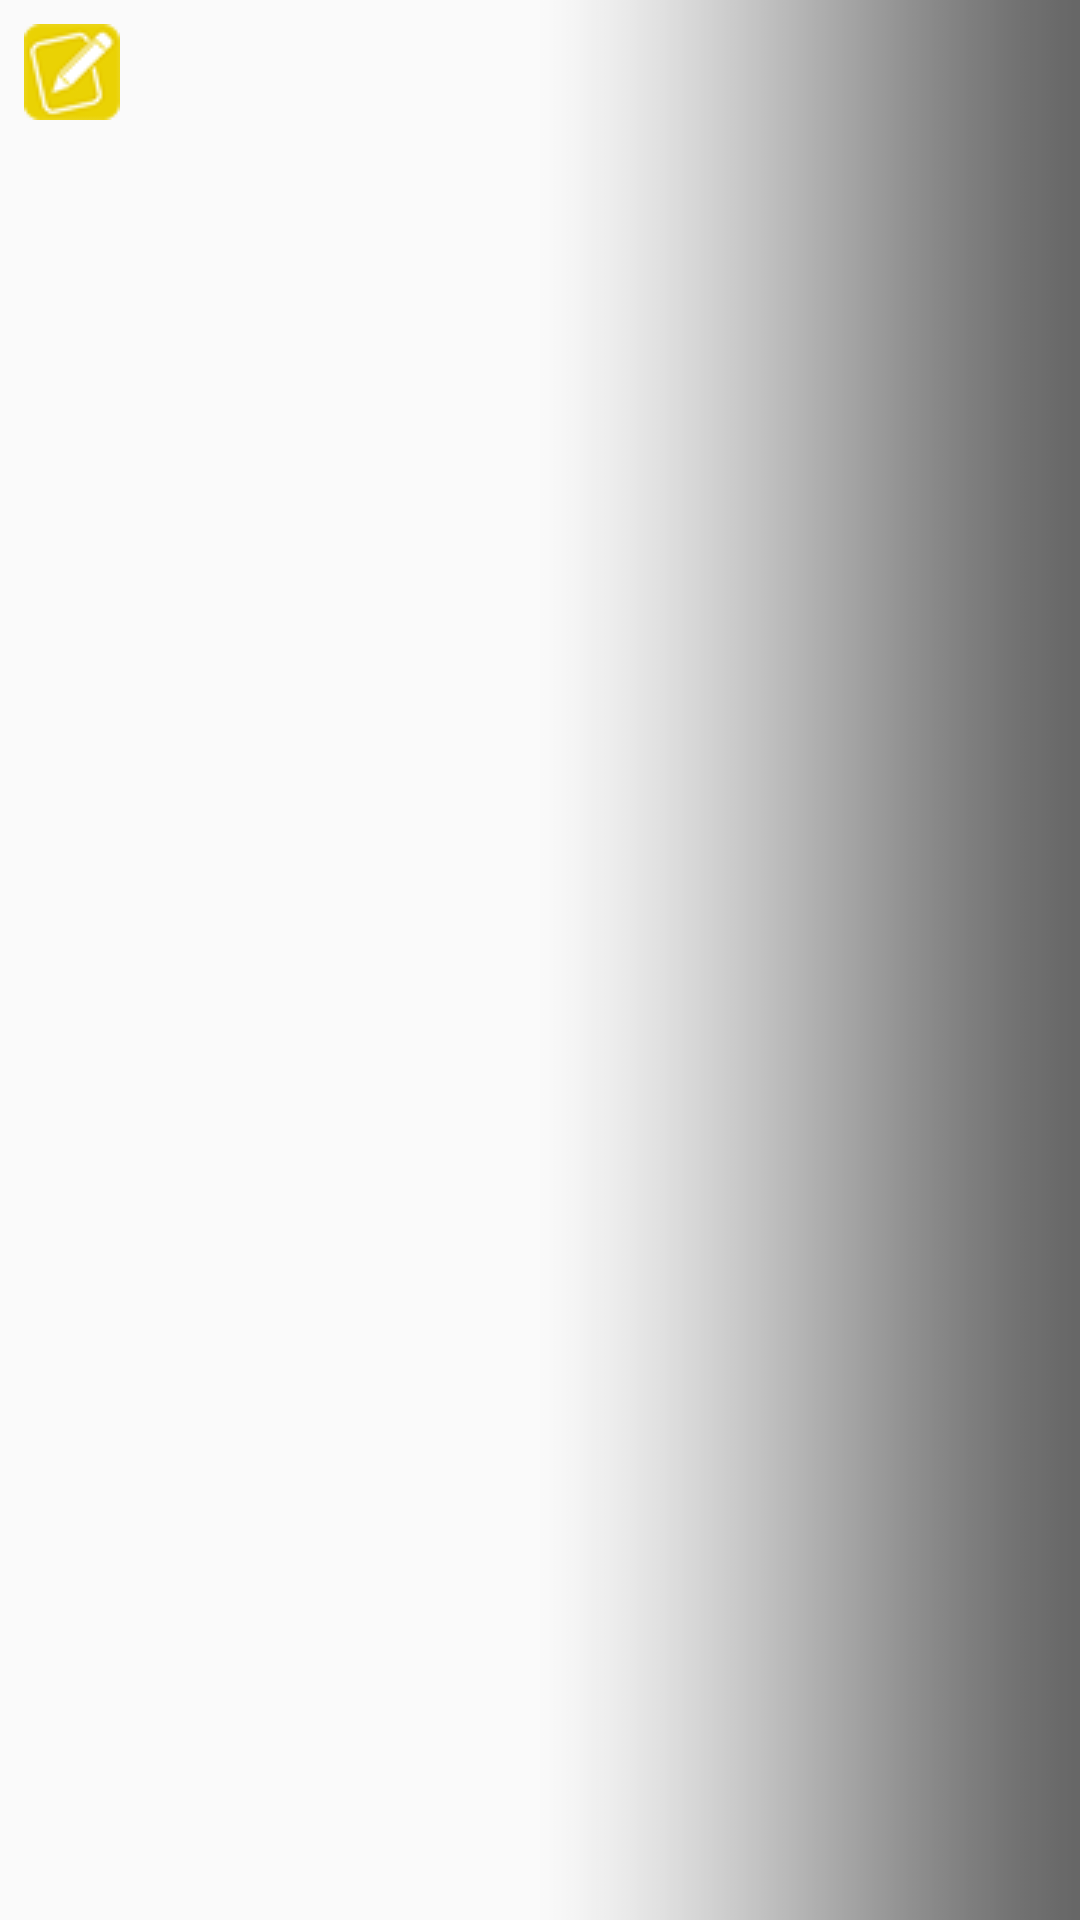

Reconstruct the res/layout file that produces this screen, plus the resources it refers to.
<!-- AndroidManifest.xml: application theme AppTheme -->
<!-- res/layout/activity_pega_linha.xml -->
<?xml version="1.0" encoding="utf-8"?>
<FrameLayout
    xmlns:android="http://schemas.android.com/apk/res/android"
    xmlns:app="http://schemas.android.com/apk/res-auto"
    xmlns:tools="http://schemas.android.com/tools"
    android:layout_width="match_parent"
    android:layout_height="match_parent"
    android:fitsSystemWindows="true">


    <LinearLayout
        android:layout_width="match_parent"
        android:layout_height="match_parent"
        android:orientation="vertical">

        <LinearLayout
            android:layout_width="match_parent"
            android:layout_height="wrap_content"
            android:orientation="horizontal">

            <ImageButton
                android:id="@+id/btnEnd"
                android:layout_width="wrap_content"
                android:layout_height="wrap_content"
                android:layout_marginBottom="8dp"
                android:layout_marginLeft="8dp"
                android:layout_marginRight="8dp"
                android:layout_marginTop="8dp"
                android:background="@color/transp"
                android:onClick="btnEnd"
                app:srcCompat="@drawable/editar" />

            <TextView
                android:id="@+id/txtEnd"
                android:layout_width="wrap_content"
                android:layout_height="match_parent"
                android:gravity="center_vertical"
                android:textSize="18dp" />

            <LinearLayout
                android:layout_width="match_parent"
                android:layout_height="match_parent"
                android:layout_gravity="center_vertical"
                android:gravity="center_vertical"
                android:orientation="horizontal">

                <EditText
                    android:id="@+id/edtEnd"
                    android:layout_width="match_parent"
                    android:layout_height="wrap_content"
                    android:layout_weight="1"
                    android:ems="10"
                    android:inputType="textPersonName"
                    android:visibility="gone" />
            </LinearLayout>

        </LinearLayout>

        <android.support.v7.widget.RecyclerView
            android:id="@+id/rcv_pega_linha"
            android:layout_width="match_parent"
            android:layout_height="match_parent"
            tools:listitem="@layout/item_lista_pega_linha" />
    </LinearLayout>

    <LinearLayout
        android:id="@+id/layBotsPL"
        android:layout_width="match_parent"
        android:layout_height="match_parent"
        android:orientation="horizontal">

        <ImageButton
            android:id="@+id/btnEsqPL"
            android:layout_width="match_parent"
            android:layout_height="match_parent"
            android:layout_weight="1"
            android:background="@color/transp"
            android:scaleType="fitXY"
            android:visibility="invisible"
            app:srcCompat="@drawable/esquerda" />

        <ImageButton
            android:id="@+id/brnDirPL"
            android:layout_width="match_parent"
            android:layout_height="match_parent"
            android:layout_weight="1"
            android:background="@color/transp"
            android:onClick="btnDireita"
            android:scaleType="fitXY"
            app:srcCompat="@drawable/direita" />

    </LinearLayout>

    <ImageView
        android:id="@+id/imgCarregandoPL"
        android:layout_width="wrap_content"
        android:layout_height="wrap_content"
        android:layout_gravity="center_vertical|center_horizontal"
        android:visibility="invisible"
        app:srcCompat="@drawable/loading" />

</FrameLayout>
<!-- res/layout/item_lista_pega_linha.xml (included above) -->
<?xml version="1.0" encoding="utf-8"?>
<LinearLayout xmlns:android="http://schemas.android.com/apk/res/android"
    xmlns:app="http://schemas.android.com/apk/res-auto"
    android:layout_width="match_parent"
    android:layout_height="wrap_content"
    android:gravity="center_vertical"
    android:orientation="horizontal"
    android:padding="8dp">


        <ImageView
            android:id="@+id/imageView3"
            android:layout_width="wrap_content"
            android:layout_height="wrap_content"
            android:layout_marginRight="8sp"
            android:layout_weight="0"
            app:srcCompat="@drawable/minilinha" />

        <TextView
            android:id="@+id/txtNumeroPL"
            android:layout_width="wrap_content"
            android:layout_height="wrap_content"
            android:layout_marginRight="8dp"
            android:layout_weight="0"
            android:text="xxxx-yy "
            android:textSize="16dp"
            android:textStyle="bold" />

        <TextView
            android:id="@+id/txtNomePL"
            android:layout_width="wrap_content"
            android:layout_height="wrap_content"
            android:layout_weight="1"
            android:text="Linha no Sentido"
            android:textSize="16dp"
            android:visibility="visible" />

</LinearLayout>
<!-- resources referenced by this layout -->
<resources>
  <color name="transp">#00ffffff</color>
  <!-- drawable direita: png bitmap (drawable, 18143 bytes) -->
  <!-- drawable editar: png bitmap (drawable, 18578 bytes) -->
  <style name="AppTheme" parent="Theme.AppCompat.Light.DarkActionBar">
          
          <item name="colorPrimary">@color/colorPrimary</item>
          <item name="colorPrimaryDark">@color/colorPrimaryDark</item>
          <item name="colorAccent">@color/colorAccent</item>
          <item name="colorControlNormal">#c5c5c5</item>
          <item name="colorControlActivated">#707070</item>
          <item name="colorControlHighlight">#717171</item>
      </style>
  <color name="colorPrimary">#3F51B5</color>
  <color name="colorPrimaryDark">#303f9f</color>
  <color name="colorAccent">#ff4081</color>
</resources>
